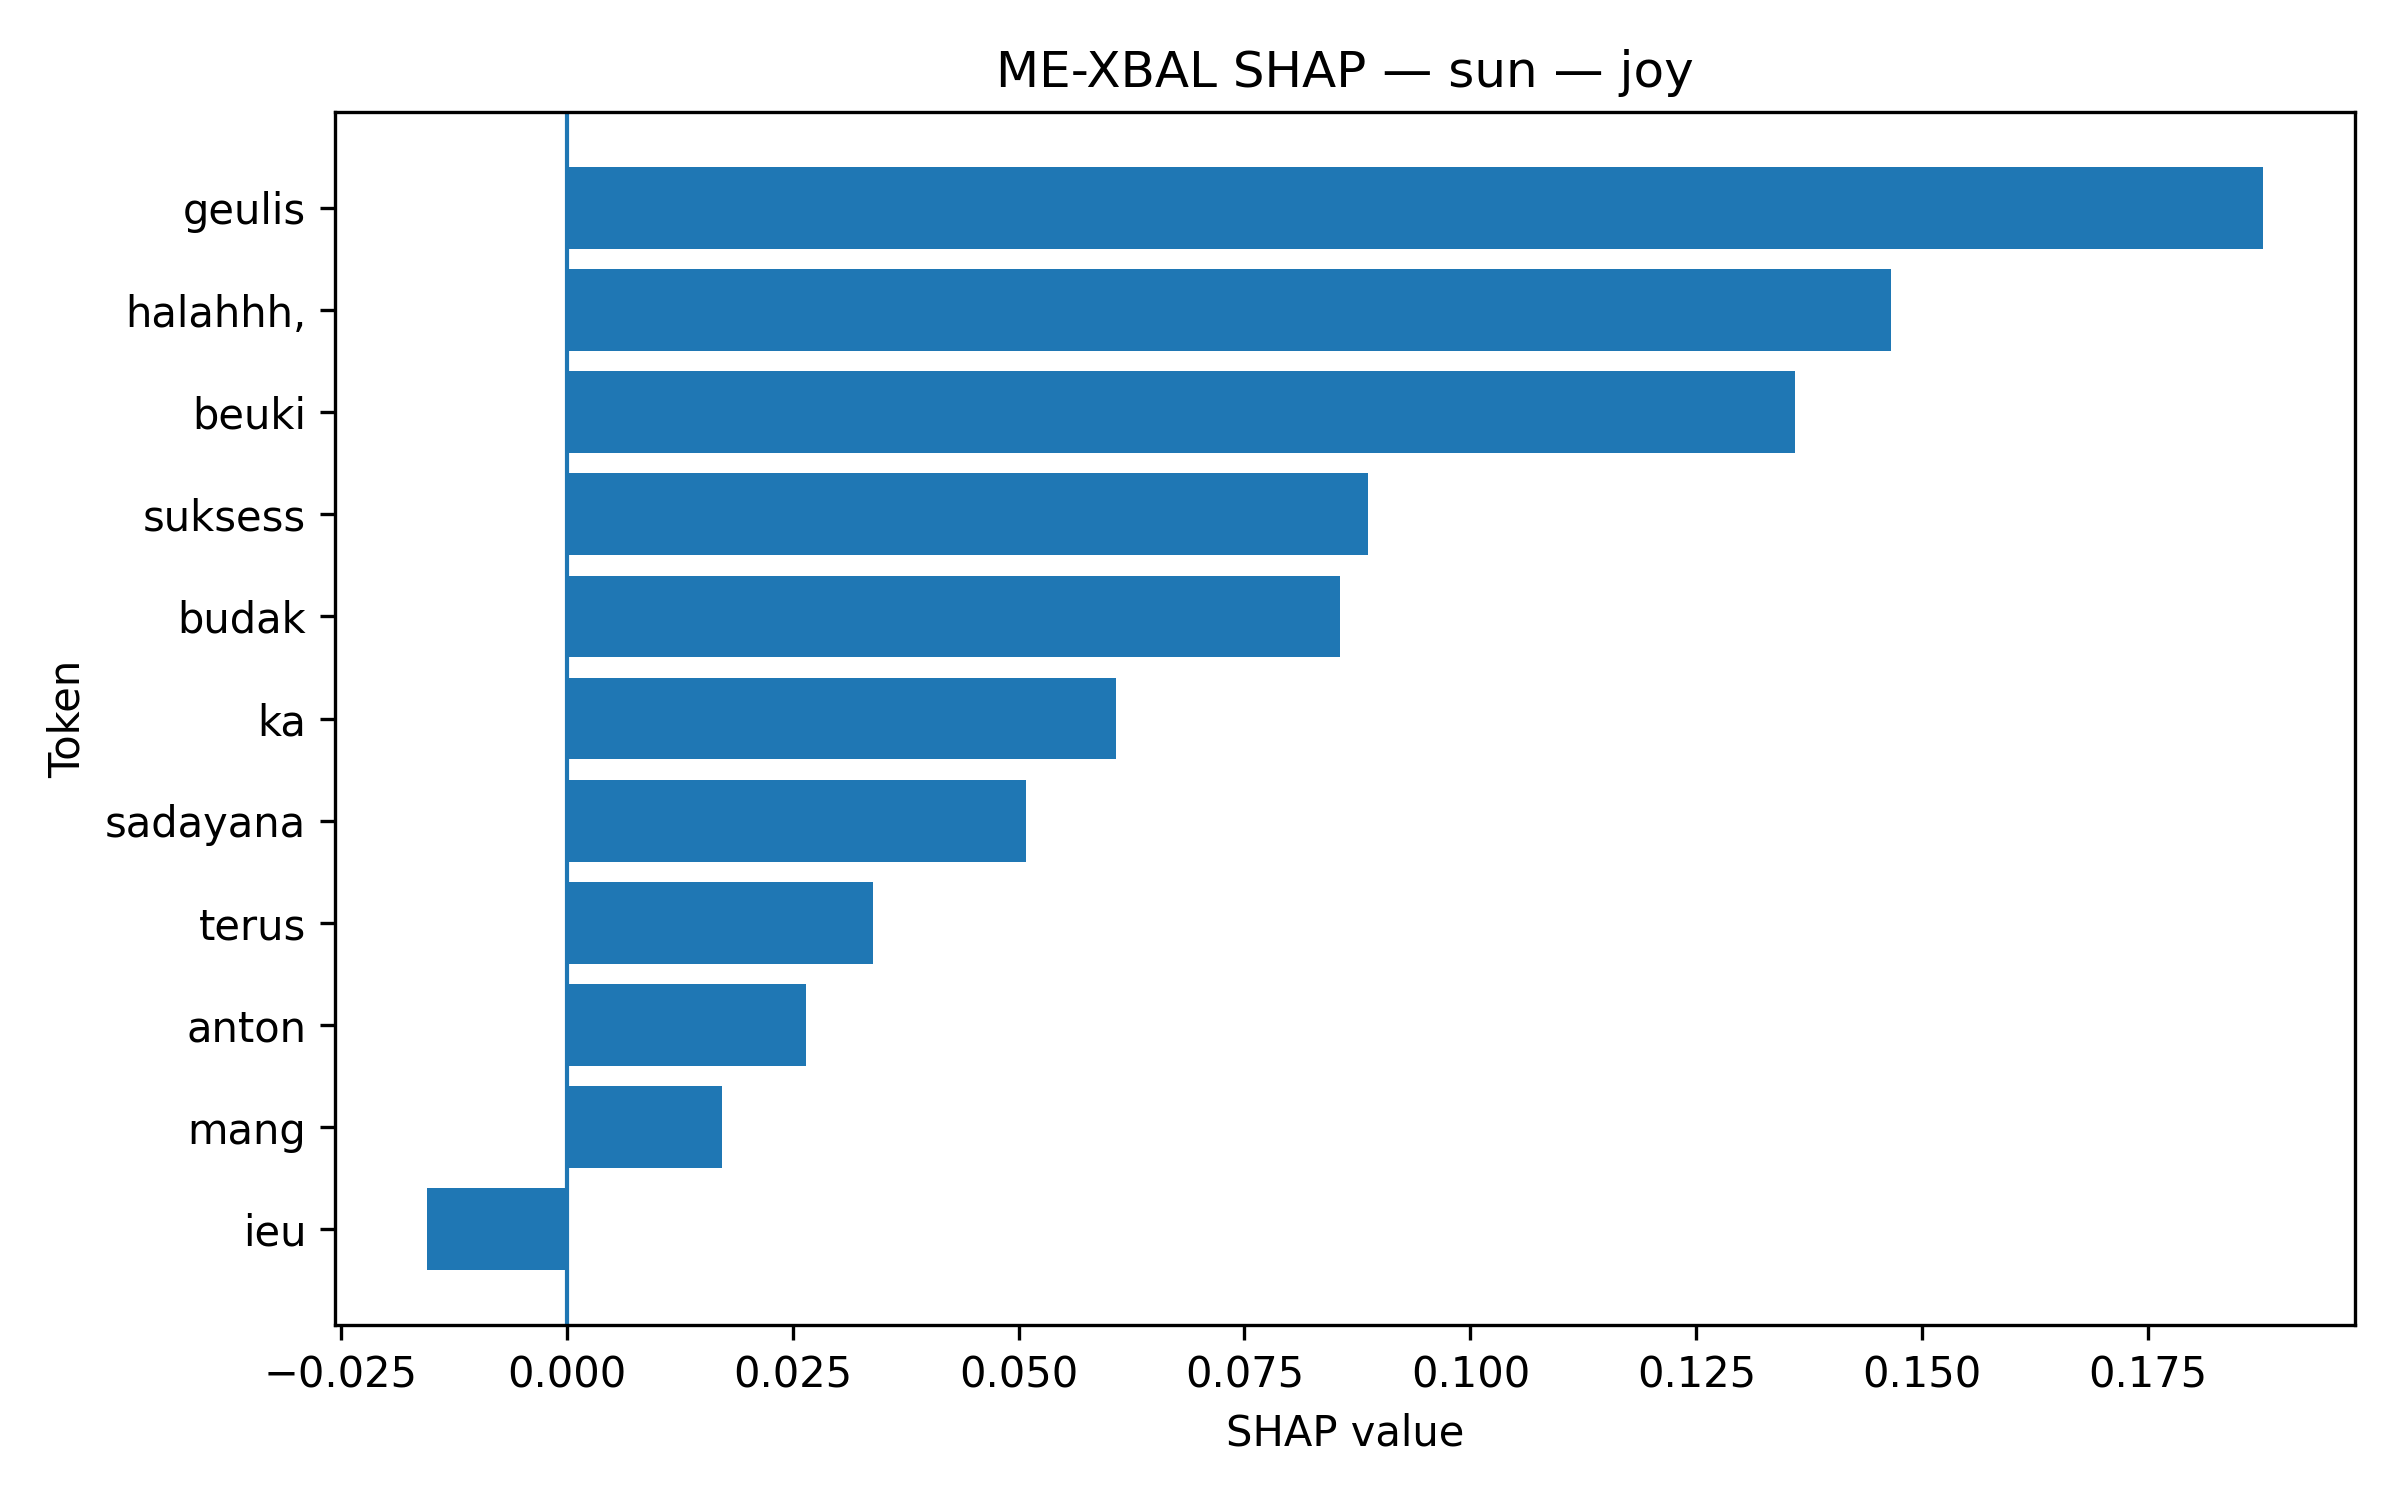

Source data for this figure (header and first rows):
token, shap_value, abs_shap
geulis, 0.1877, 0.1877
halahhh,, 0.1465, 0.1465
beuki, 0.1359, 0.1359
suksess, 0.08868, 0.08868
budak, 0.08562, 0.08562
ka, 0.06082, 0.06082
sadayana, 0.05087, 0.05087
terus, 0.03388, 0.03388
anton, 0.02644, 0.02644
mang, 0.01719, 0.01719
ieu, -0.01545, 0.01545
